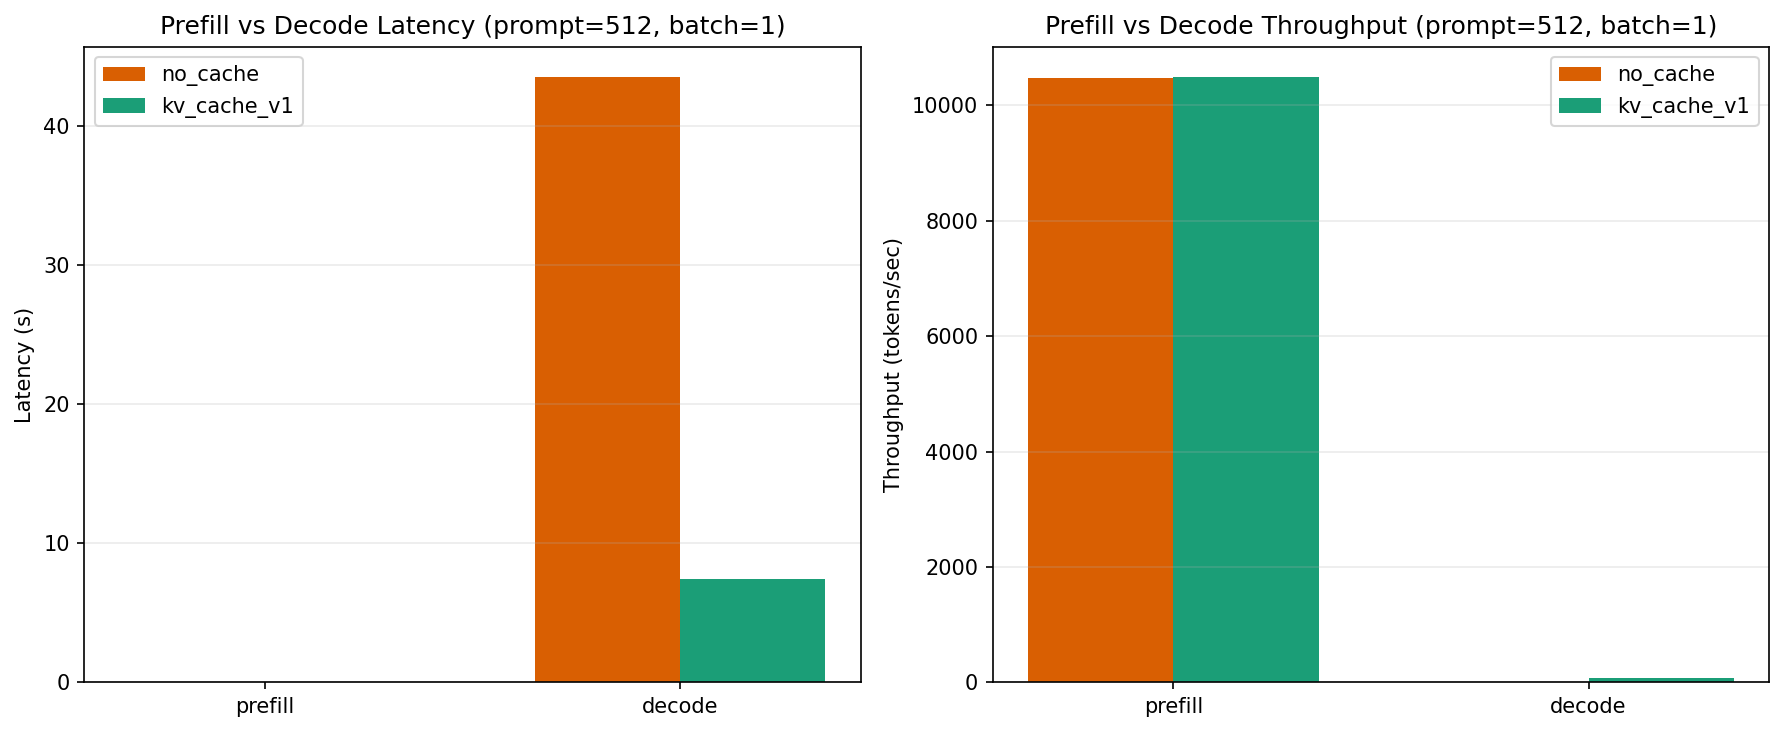

The file beside this chart, header and first rows:
mode, phase, token_count, latency_s_mean, throughput_tok_s_mean
no_cache, prefill, 512, 0.04895, 10481
no_cache, decode, 512, 43.55, 11.76
kv_cache_v1, prefill, 512, 0.04882, 10495
kv_cache_v1, decode, 512, 7.416, 69.65
